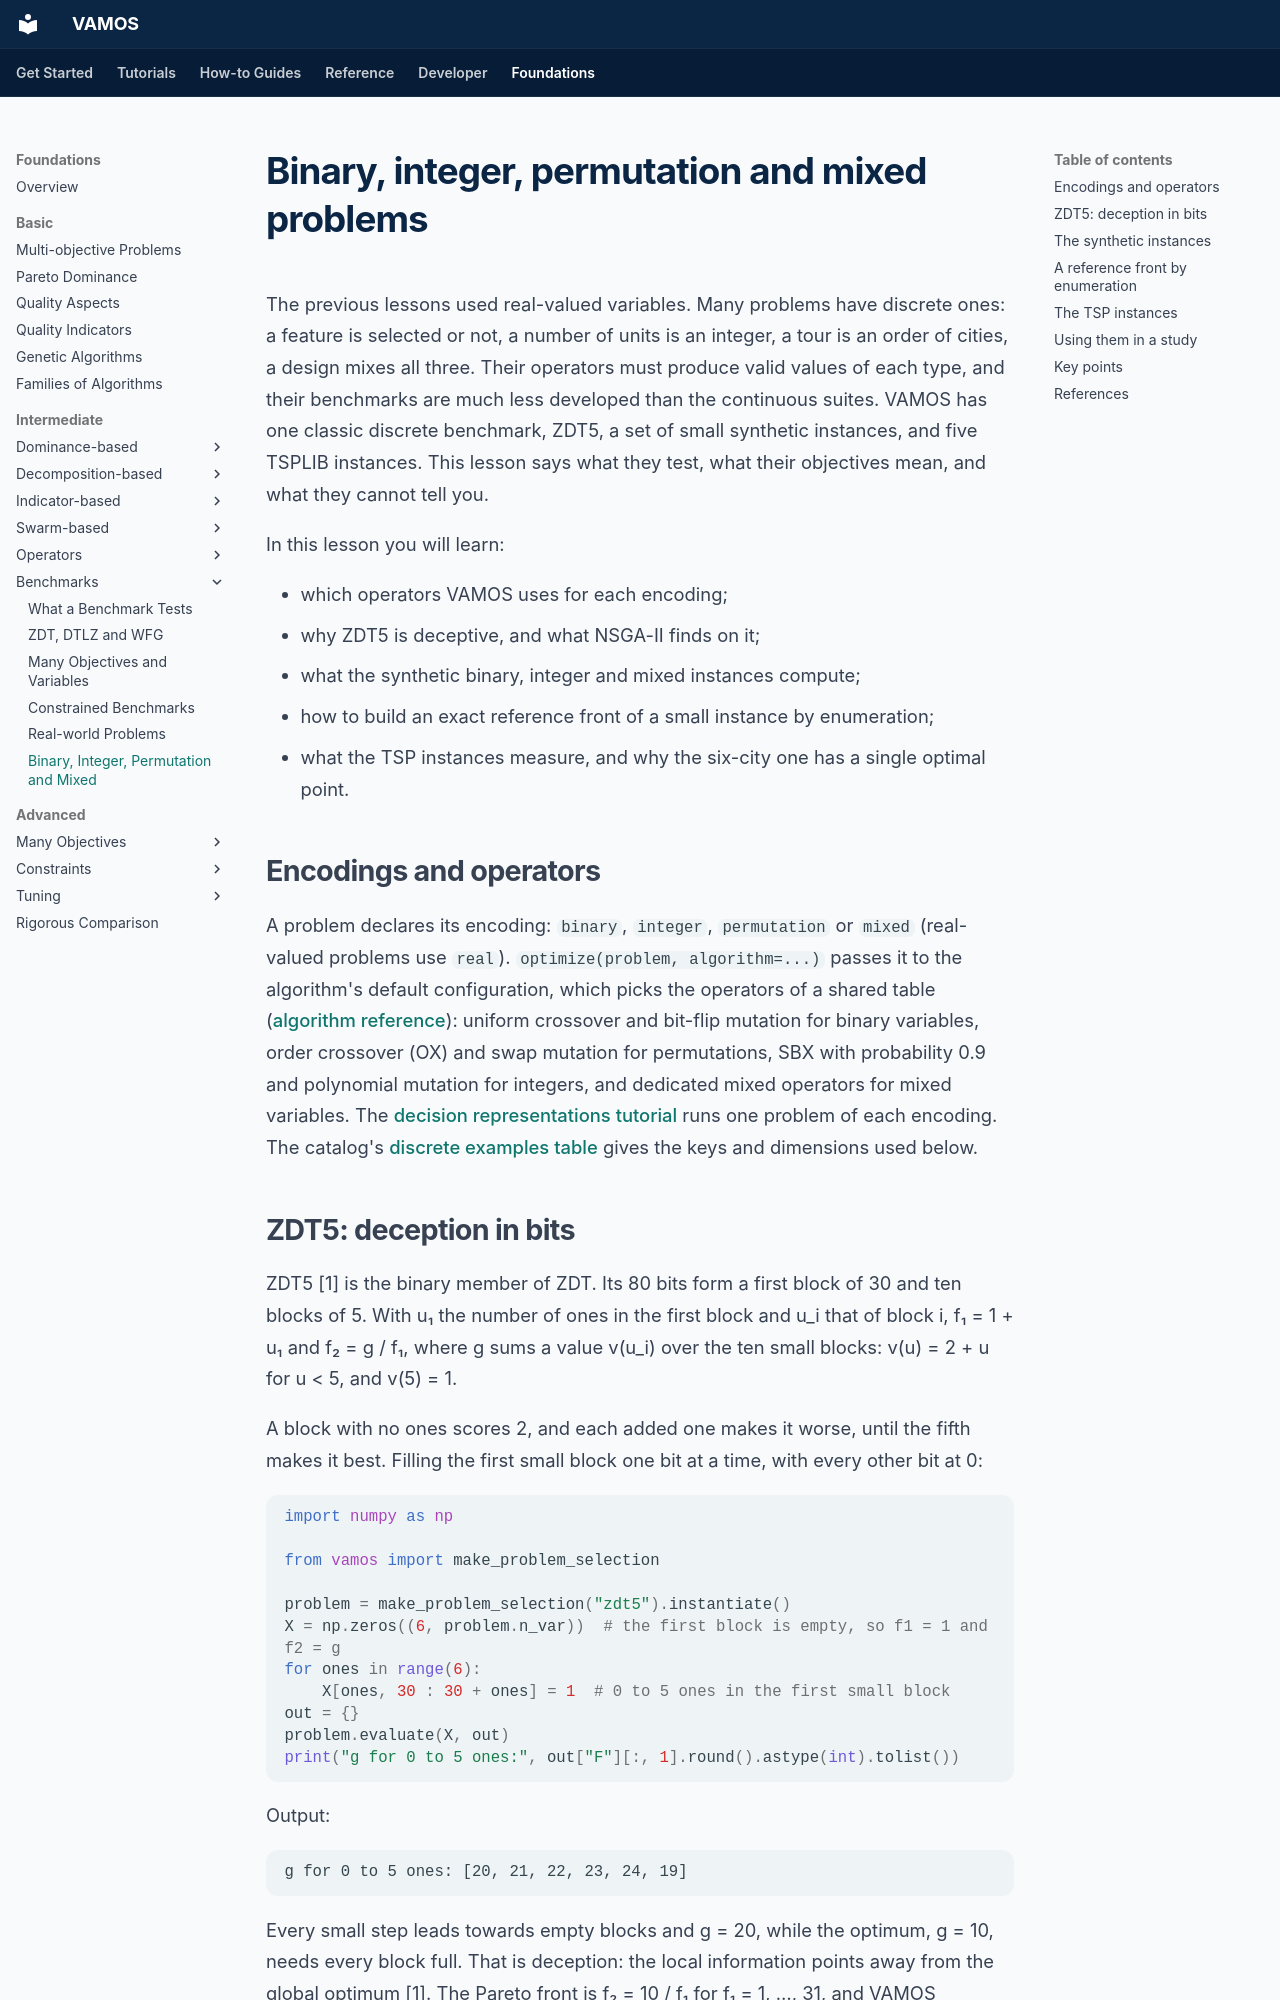

repository: vamos-optimization/VAMOS · page: foundations/intermediate/benchmarks/combinatorial/index.html · generator: mkdocs

---
description: 'Binary, integer, permutation and mixed benchmark problems in VAMOS: the deceptive ZDT5, the synthetic knapsack, feature-selection, QUBO, allocation, job and mixed-design instances, the TSP instances, what their objectives mean, and how to build a reference front by enumeration.'
search:
  boost: 0.5
---

# Binary, integer, permutation and mixed problems

The previous lessons used real-valued variables. Many problems have discrete
ones: a feature is selected or not, a number of units is an integer, a tour is
an order of cities, a design mixes all three. Their operators must produce
valid values of each type, and their benchmarks are much less developed than
the continuous suites. VAMOS has one classic discrete benchmark, ZDT5, a set of
small synthetic instances, and five TSPLIB instances. This lesson says what they
test, what their objectives mean, and what they cannot tell you.

In this lesson you will learn:

- which operators VAMOS uses for each encoding;
- why ZDT5 is deceptive, and what NSGA-II finds on it;
- what the synthetic binary, integer and mixed instances compute;
- how to build an exact reference front of a small instance by enumeration;
- what the TSP instances measure, and why the six-city one has a single
  optimal point.

## Encodings and operators

A problem declares its encoding: `binary`, `integer`, `permutation` or `mixed`
(real-valued problems use `real`). `optimize(problem, algorithm=...)` passes it
to the algorithm's default configuration, which picks the operators of a shared
table ([algorithm reference](../../../reference/algorithms.md)): uniform crossover
and bit-flip mutation for binary variables, order crossover (OX) and swap
mutation for permutations, SBX with probability 0.9 and polynomial mutation for
integers, and dedicated mixed operators for mixed
variables. The [decision representations tutorial](../../../tutorials/encodings.md)
runs one problem of each encoding. The catalog's
[discrete examples table](../../../reference/problems.md#binary-integer-mixed-and-permutation-examples)
gives the keys and dimensions used below.
